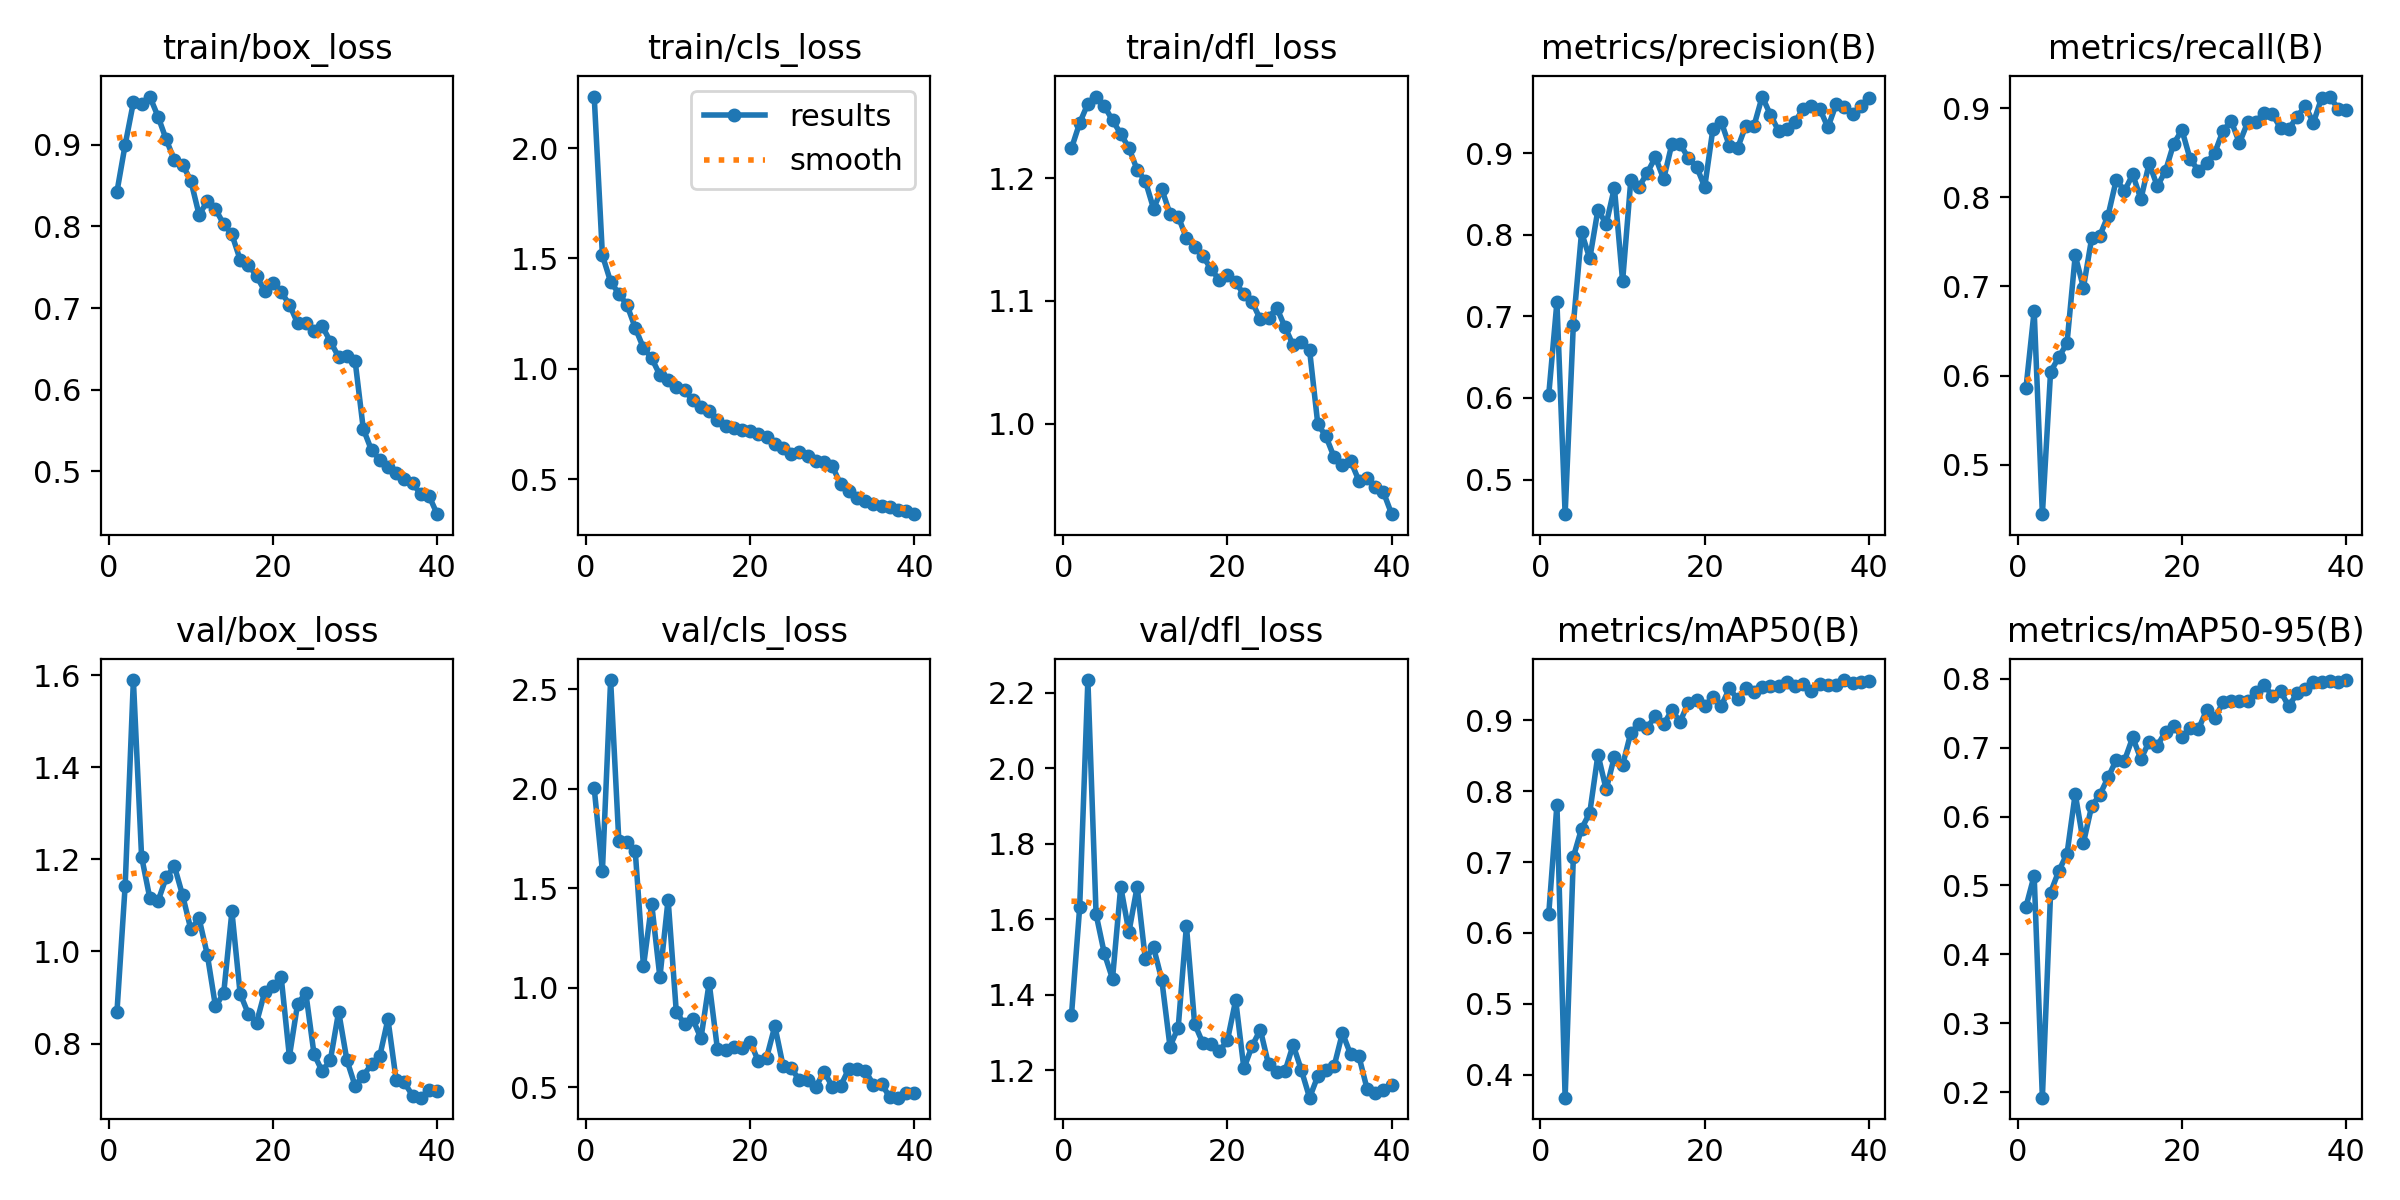

Source data for this figure (header and first rows):
epoch, time, train/box_loss, train/cls_loss, train/dfl_loss, metrics/precision(B), metrics/recall(B), metrics/mAP50(B), metrics/mAP50-95(B), val/box_loss, val/cls_loss, val/dfl_loss, lr/pg0, lr/pg1, lr/pg2
1, 341, 0.8426, 2.233, 1.224, 0.6034, 0.586, 0.6261, 0.469, 0.869, 2.002, 1.345, 0.0004104, 0.0004104, 0.0004104
2, 376.9, 0.9001, 1.514, 1.245, 0.7174, 0.6727, 0.7807, 0.5143, 1.143, 1.588, 1.631, 0.0008066, 0.0008066, 0.0008066
3, 407, 0.952, 1.394, 1.261, 0.4577, 0.4448, 0.3675, 0.192, 1.589, 2.546, 2.233, 0.001182, 0.001182, 0.001182
4, 439.8, 0.9496, 1.341, 1.266, 0.69, 0.6045, 0.707, 0.4897, 1.206, 1.738, 1.613, 0.001157, 0.001157, 0.001157
5, 473.1, 0.9592, 1.289, 1.258, 0.8028, 0.6206, 0.747, 0.521, 1.116, 1.732, 1.509, 0.001126, 0.001126, 0.001126
6, 502.5, 0.9347, 1.186, 1.247, 0.7708, 0.6366, 0.7695, 0.5459, 1.109, 1.685, 1.442, 0.001095, 0.001095, 0.001095
7, 535.3, 0.9066, 1.095, 1.236, 0.8308, 0.7348, 0.8516, 0.633, 1.161, 1.109, 1.686, 0.001064, 0.001064, 0.001064
8, 568.3, 0.8811, 1.049, 1.224, 0.8129, 0.6987, 0.8023, 0.5617, 1.185, 1.422, 1.566, 0.001033, 0.001033, 0.001033
9, 597.8, 0.8757, 0.9724, 1.207, 0.8575, 0.754, 0.8486, 0.615, 1.122, 1.054, 1.686, 0.001002, 0.001002, 0.001002
10, 630.8, 0.8559, 0.95, 1.198, 0.7431, 0.757, 0.8367, 0.6315, 1.048, 1.444, 1.494, 0.0009716, 0.0009716, 0.0009716
11, 662.3, 0.8144, 0.9201, 1.175, 0.8669, 0.7795, 0.8825, 0.6567, 1.072, 0.8779, 1.525, 0.0009406, 0.0009406, 0.0009406
12, 692.5, 0.8307, 0.9046, 1.191, 0.8585, 0.8196, 0.8949, 0.682, 0.9934, 0.8194, 1.439, 0.0009097, 0.0009097, 0.0009097
13, 725.4, 0.8212, 0.8579, 1.171, 0.8759, 0.807, 0.8895, 0.6812, 0.8808, 0.8438, 1.262, 0.0008787, 0.0008787, 0.0008787
14, 755.4, 0.8029, 0.8271, 1.169, 0.8949, 0.8256, 0.9062, 0.7148, 0.9094, 0.7466, 1.313, 0.0008478, 0.0008478, 0.0008478
15, 786.3, 0.7902, 0.8104, 1.151, 0.8681, 0.798, 0.8944, 0.6832, 1.087, 1.026, 1.582, 0.0008169, 0.0008169, 0.0008169
16, 819.6, 0.7594, 0.7689, 1.144, 0.9112, 0.838, 0.914, 0.7088, 0.9087, 0.6951, 1.323, 0.0007859, 0.0007859, 0.0007859
17, 849, 0.7531, 0.7425, 1.137, 0.9112, 0.8124, 0.8978, 0.703, 0.8646, 0.6856, 1.272, 0.000755, 0.000755, 0.000755
18, 881.5, 0.7392, 0.7348, 1.126, 0.894, 0.8296, 0.9245, 0.7229, 0.8455, 0.7008, 1.268, 0.0007241, 0.0007241, 0.0007241
19, 913.8, 0.721, 0.7221, 1.117, 0.8835, 0.8602, 0.928, 0.7307, 0.9126, 0.6998, 1.25, 0.0006931, 0.0006931, 0.0006931
20, 943.1, 0.7312, 0.7204, 1.121, 0.8585, 0.8752, 0.9197, 0.7161, 0.9257, 0.729, 1.279, 0.0006622, 0.0006622, 0.0006622
21, 975.3, 0.7196, 0.7066, 1.115, 0.9297, 0.8427, 0.9332, 0.728, 0.9444, 0.6309, 1.385, 0.0006312, 0.0006312, 0.0006312
22, 1006, 0.7044, 0.6942, 1.105, 0.9386, 0.8299, 0.9196, 0.7266, 0.7721, 0.65, 1.204, 0.0006003, 0.0006003, 0.0006003
23, 1037, 0.6815, 0.6604, 1.099, 0.9088, 0.8387, 0.9449, 0.7546, 0.8864, 0.8086, 1.264, 0.0005694, 0.0005694, 0.0005694
24, 1070, 0.6812, 0.6431, 1.085, 0.906, 0.8498, 0.9297, 0.7427, 0.91, 0.6083, 1.307, 0.0005384, 0.0005384, 0.0005384
25, 1103, 0.6718, 0.6166, 1.086, 0.9335, 0.8747, 0.9456, 0.7656, 0.7775, 0.5974, 1.215, 0.0005075, 0.0005075, 0.0005075
26, 1133, 0.6778, 0.6258, 1.094, 0.9333, 0.8854, 0.9403, 0.7673, 0.7397, 0.5353, 1.195, 0.0004766, 0.0004766, 0.0004766
27, 1166, 0.6588, 0.6079, 1.079, 0.9692, 0.8608, 0.9464, 0.7671, 0.7653, 0.5373, 1.196, 0.0004456, 0.0004456, 0.0004456
28, 1196, 0.6402, 0.5816, 1.064, 0.9469, 0.8839, 0.9485, 0.7672, 0.8694, 0.5033, 1.267, 0.0004147, 0.0004147, 0.0004147
29, 1227, 0.6416, 0.5779, 1.067, 0.9271, 0.8845, 0.9483, 0.7808, 0.7645, 0.5798, 1.2, 0.0003837, 0.0003837, 0.0003837
30, 1260, 0.6357, 0.5603, 1.06, 0.9291, 0.895, 0.9544, 0.7909, 0.7085, 0.5036, 1.127, 0.0003528, 0.0003528, 0.0003528
31, 1292, 0.552, 0.4784, 0.9999, 0.9384, 0.8929, 0.9481, 0.7754, 0.7306, 0.5063, 1.184, 0.0003219, 0.0003219, 0.0003219
32, 1322, 0.5259, 0.4456, 0.9897, 0.9543, 0.8781, 0.951, 0.7819, 0.7554, 0.5935, 1.201, 0.0002909, 0.0002909, 0.0002909
33, 1355, 0.5142, 0.4147, 0.9726, 0.9573, 0.877, 0.9415, 0.7599, 0.7722, 0.5951, 1.211, 0.00026, 0.00026, 0.00026
34, 1384, 0.5053, 0.4039, 0.9661, 0.9544, 0.8894, 0.9508, 0.7785, 0.853, 0.5846, 1.298, 0.0002291, 0.0002291, 0.0002291
35, 1416, 0.4976, 0.3875, 0.9698, 0.9314, 0.9027, 0.9495, 0.785, 0.7217, 0.5148, 1.242, 0.0001981, 0.0001981, 0.0001981
36, 1446, 0.4906, 0.381, 0.9538, 0.9596, 0.8835, 0.9504, 0.7954, 0.7157, 0.5186, 1.237, 0.0001672, 0.0001672, 0.0001672
37, 1477, 0.4857, 0.3749, 0.9561, 0.956, 0.911, 0.9567, 0.7945, 0.6872, 0.4504, 1.15, 0.0001363, 0.0001363, 0.0001363
38, 1509, 0.4718, 0.3639, 0.9482, 0.9482, 0.9129, 0.9524, 0.7963, 0.6828, 0.4487, 1.14, 0.0001053, 0.0001053, 0.0001053
39, 1538, 0.4701, 0.3567, 0.9443, 0.9571, 0.8994, 0.954, 0.795, 0.6987, 0.4707, 1.147, 7.4375e-05, 7.4375e-05, 7.4375e-05
40, 1571, 0.4475, 0.3428, 0.9265, 0.9676, 0.8973, 0.9552, 0.798, 0.6981, 0.4737, 1.161, 4.34375e-05, 4.34375e-05, 4.34375e-05
